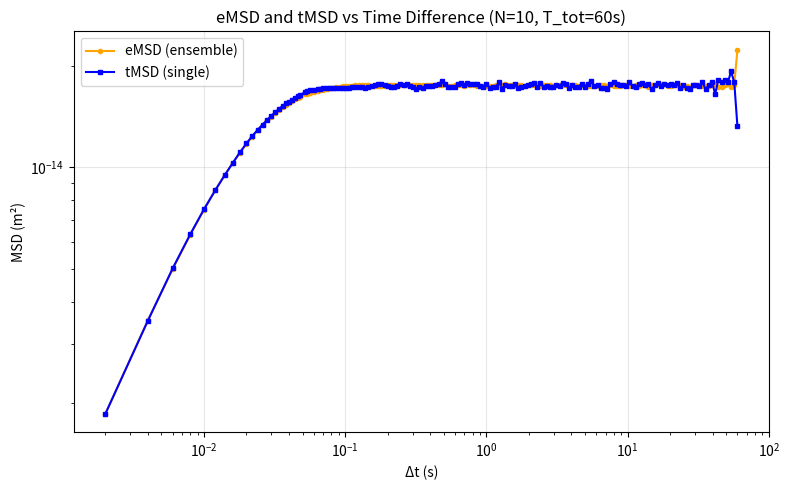

Generate this figure with matplotlib:
import numpy as np
import matplotlib.pyplot as plt

# Physical parameters
kb = 1.380e-23  # Boltzmann constant (J/K)
T = 300  # Temperature (K)
eta = 1e-3  # Fluid viscosity (Pa·s)
R = 1e-6  # Particle radius (m)
k = 1e-6  # Trap stiffness (N/m)
delta_t = 2e-3  # Time step (s)

# Simulation parameters for Task B
T_tot = 60  # Total simulation time (s)
N_ensemble = 10  # Number of trajectories

# Derived parameters
gamma = 6 * np.pi * eta * R
D = kb * T / gamma
tau = gamma / k

# Time arrays
time_steps = int(T_tot / delta_t)
times = np.linspace(0, T_tot, time_steps)


def logspaced_lags(N, num_lags=200):
    lags = np.unique(np.logspace(0, np.log10(N - 1), num=num_lags, dtype=int))
    return lags[lags > 0]


def simulate_equilibrated_start():
    """Equilibrate a single trajectory and return the final position."""
    t0 = 5 * tau
    equil_steps = int(t0 / delta_t)
    x, y = 0.0, 0.0
    for _ in range(equil_steps):
        x += -(k / gamma) * x * delta_t + np.sqrt(2 * D * delta_t) * np.random.normal()
        y += -(k / gamma) * y * delta_t + np.sqrt(2 * D * delta_t) * np.random.normal()
    return x, y


def simulate_trajectory(x0, y0, steps):
    """Simulate a single trajectory starting from (x0, y0)."""
    x = np.zeros(steps)
    y = np.zeros(steps)
    x[0], y[0] = x0, y0
    for t in range(1, steps):
        x[t] = (
            x[t - 1]
            - (k / gamma) * x[t - 1] * delta_t
            + np.sqrt(2 * D * delta_t) * np.random.normal()
        )
        y[t] = (
            y[t - 1]
            - (k / gamma) * y[t - 1] * delta_t
            + np.sqrt(2 * D * delta_t) * np.random.normal()
        )
    return x, y


def calculate_emsd(ensemble_x, ensemble_y, num_lags=200):
    N_ens, N = ensemble_x.shape
    lags = logspaced_lags(N, num_lags)
    msd = np.empty(len(lags))
    for i, lag in enumerate(lags):
        dx = ensemble_x[:, lag:] - ensemble_x[:, :-lag]
        dy = ensemble_y[:, lag:] - ensemble_y[:, :-lag]
        msd[i] = np.mean(dx**2 + dy**2)
    return lags, msd


def calculate_tmsd(x, y, num_lags=200):
    N = len(x)
    lags = logspaced_lags(N, num_lags)
    msd = np.empty(len(lags))
    for i, lag in enumerate(lags):
        dx = x[lag:] - x[:-lag]
        dy = y[lag:] - y[:-lag]
        msd[i] = np.mean(dx**2 + dy**2)
    return lags, msd


# --- Simulate ensemble trajectories for eMSD ---
ensemble_x = np.zeros((N_ensemble, time_steps))
ensemble_y = np.zeros((N_ensemble, time_steps))
for j in range(N_ensemble):
    x0, y0 = simulate_equilibrated_start()  # Equilibrate
    x_traj, y_traj = simulate_trajectory(x0, y0, time_steps)  # Main trajectory
    ensemble_x[j] = x_traj
    ensemble_y[j] = y_traj

# --- Simulate single trajectory for tMSD ---
x0, y0 = 0, 0
x_single, y_single = simulate_trajectory(x0, y0, time_steps)

# --- Calculate MSDs ---
lags_emsd, emsd = calculate_emsd(ensemble_x, ensemble_y)
lags_tmsd, tmsd = calculate_tmsd(x_single, y_single)

# --- Convert lag indices to time differences ---
time_diffs_emsd = times[lags_emsd]
time_diffs_tmsd = times[lags_tmsd]

# --- Plot ---
plt.figure(figsize=(8, 5))
plt.loglog(
    time_diffs_emsd,
    emsd,
    label="eMSD (ensemble)",
    color="orange",
    marker="o",
    markersize=3,
)
plt.loglog(
    time_diffs_tmsd, tmsd, label="tMSD (single)", color="blue", marker="s", markersize=3
)
plt.xlabel("Δt (s)")
plt.ylabel("MSD (m²)")
plt.title(f"eMSD and tMSD vs Time Difference (N={N_ensemble}, T_tot={T_tot}s)")
plt.legend()
plt.grid(True, alpha=0.3)
plt.tight_layout()
plt.savefig(f"EMSD_TMSD_TaskB_{N_ensemble}.png", dpi=600)
plt.show()

print("Done! Plot saved.")
